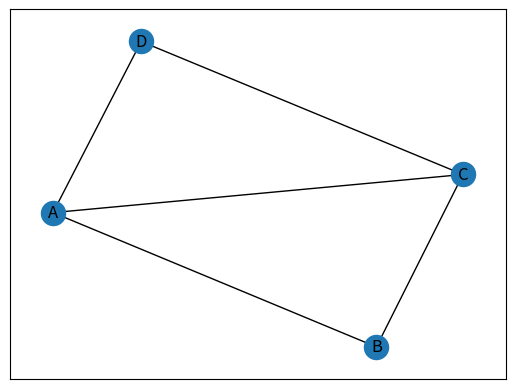

Here is the Python script that generated this plot:
import matplotlib.pyplot as plt
import networkx as nx
G = nx.Graph()
nlist = ['A','B','C','D']
G.add_nodes_from(nlist)
elist = [('A','B'),('B','C'),('C','D'),('A','D'),('A','C')]
G.add_edges_from(elist)
nx.draw_networkx(G)
print(G.number_of_edges())
print(nx.shortest_path(G, 'A', 'C', weight='weight'))   
plt.show()
